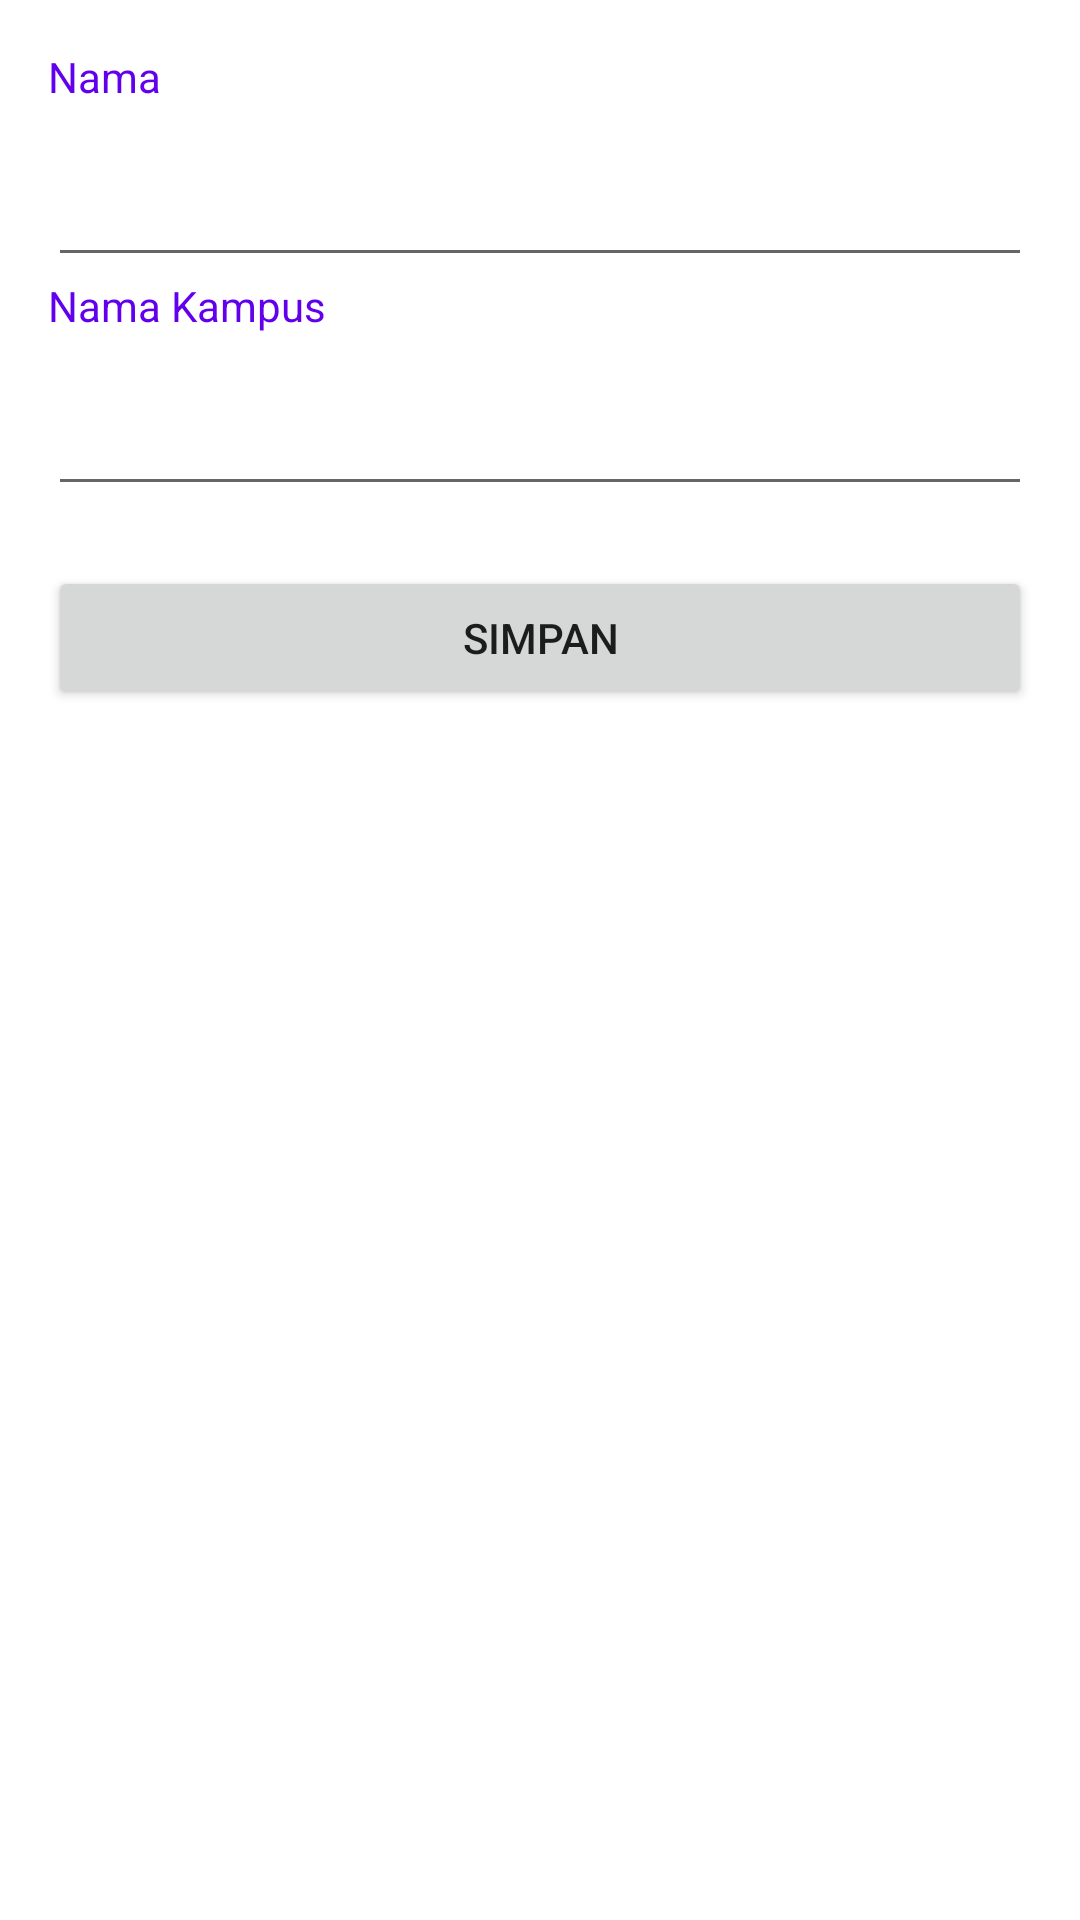

Produce the Android XML layout that renders to this screen, including the resource entries it uses.
<!-- AndroidManifest.xml: application theme Theme.JavaCRUD -->
<!-- res/layout/activity_create.xml -->
<?xml version="1.0" encoding="utf-8"?>
<RelativeLayout xmlns:android="http://schemas.android.com/apk/res/android"
    xmlns:app="http://schemas.android.com/apk/res-auto"
    xmlns:tools="http://schemas.android.com/tools"
    android:layout_width="match_parent"
    android:layout_height="match_parent"
    android:padding="16dp"
    tools:context=".CreateActivity">

    <TextView
        android:id="@+id/judulNama"
        android:layout_width="wrap_content"
        android:layout_height="wrap_content"
        android:textColor="@color/purple_500"
        android:text="Nama"/>
    <EditText
        android:layout_width="match_parent"
        android:layout_height="wrap_content"
        android:layout_below="@+id/judulNama"
        android:id="@+id/nama"
        android:layout_marginTop="16dp"
        android:inputType="text"/>
    <TextView
        android:layout_width="wrap_content"
        android:layout_height="wrap_content"
        android:textColor="@color/purple_500"
        android:text="Nama Kampus"
        android:layout_below="@+id/nama"
        android:id="@+id/judulKampus"/>
    <EditText
        android:layout_width="match_parent"
        android:layout_height="wrap_content"
        android:id="@+id/kampus"
        android:layout_below="@+id/judulKampus"
        android:layout_marginTop="16dp"
        android:inputType="text"/>
    <Button
        android:layout_width="match_parent"
        android:layout_height="wrap_content"
        android:id="@+id/btn_simpan"
        android:layout_below="@+id/kampus"
        android:layout_marginTop="20dp"
        android:text="SIMPAN"/>
</RelativeLayout>
<!-- resources referenced by this layout -->
<resources>
  <style name="Theme.JavaCRUD" parent="Theme.MaterialComponents.DayNight.DarkActionBar">
          
          <item name="colorPrimary">@color/purple_500</item>
          <item name="colorPrimaryVariant">@color/purple_700</item>
          <item name="colorOnPrimary">@color/white</item>
          
          <item name="colorSecondary">@color/teal_200</item>
          <item name="colorSecondaryVariant">@color/teal_700</item>
          <item name="colorOnSecondary">@color/black</item>
          
          <item name="android:statusBarColor" tools:targetApi="l">?attr/colorPrimaryVariant</item>
          
      </style>
  <!-- not gathered from this repository: default colours our renderer supplied (Android Studio template values) -->
  <color name="purple_500">#FF6200EE</color>
  <color name="purple_700">#FF3700B3</color>
  <color name="teal_200">#FF03DAC5</color>
  <color name="teal_700">#FF018786</color>
  <color name="black">#FF000000</color>
  <color name="white">#FFFFFFFF</color>
</resources>
